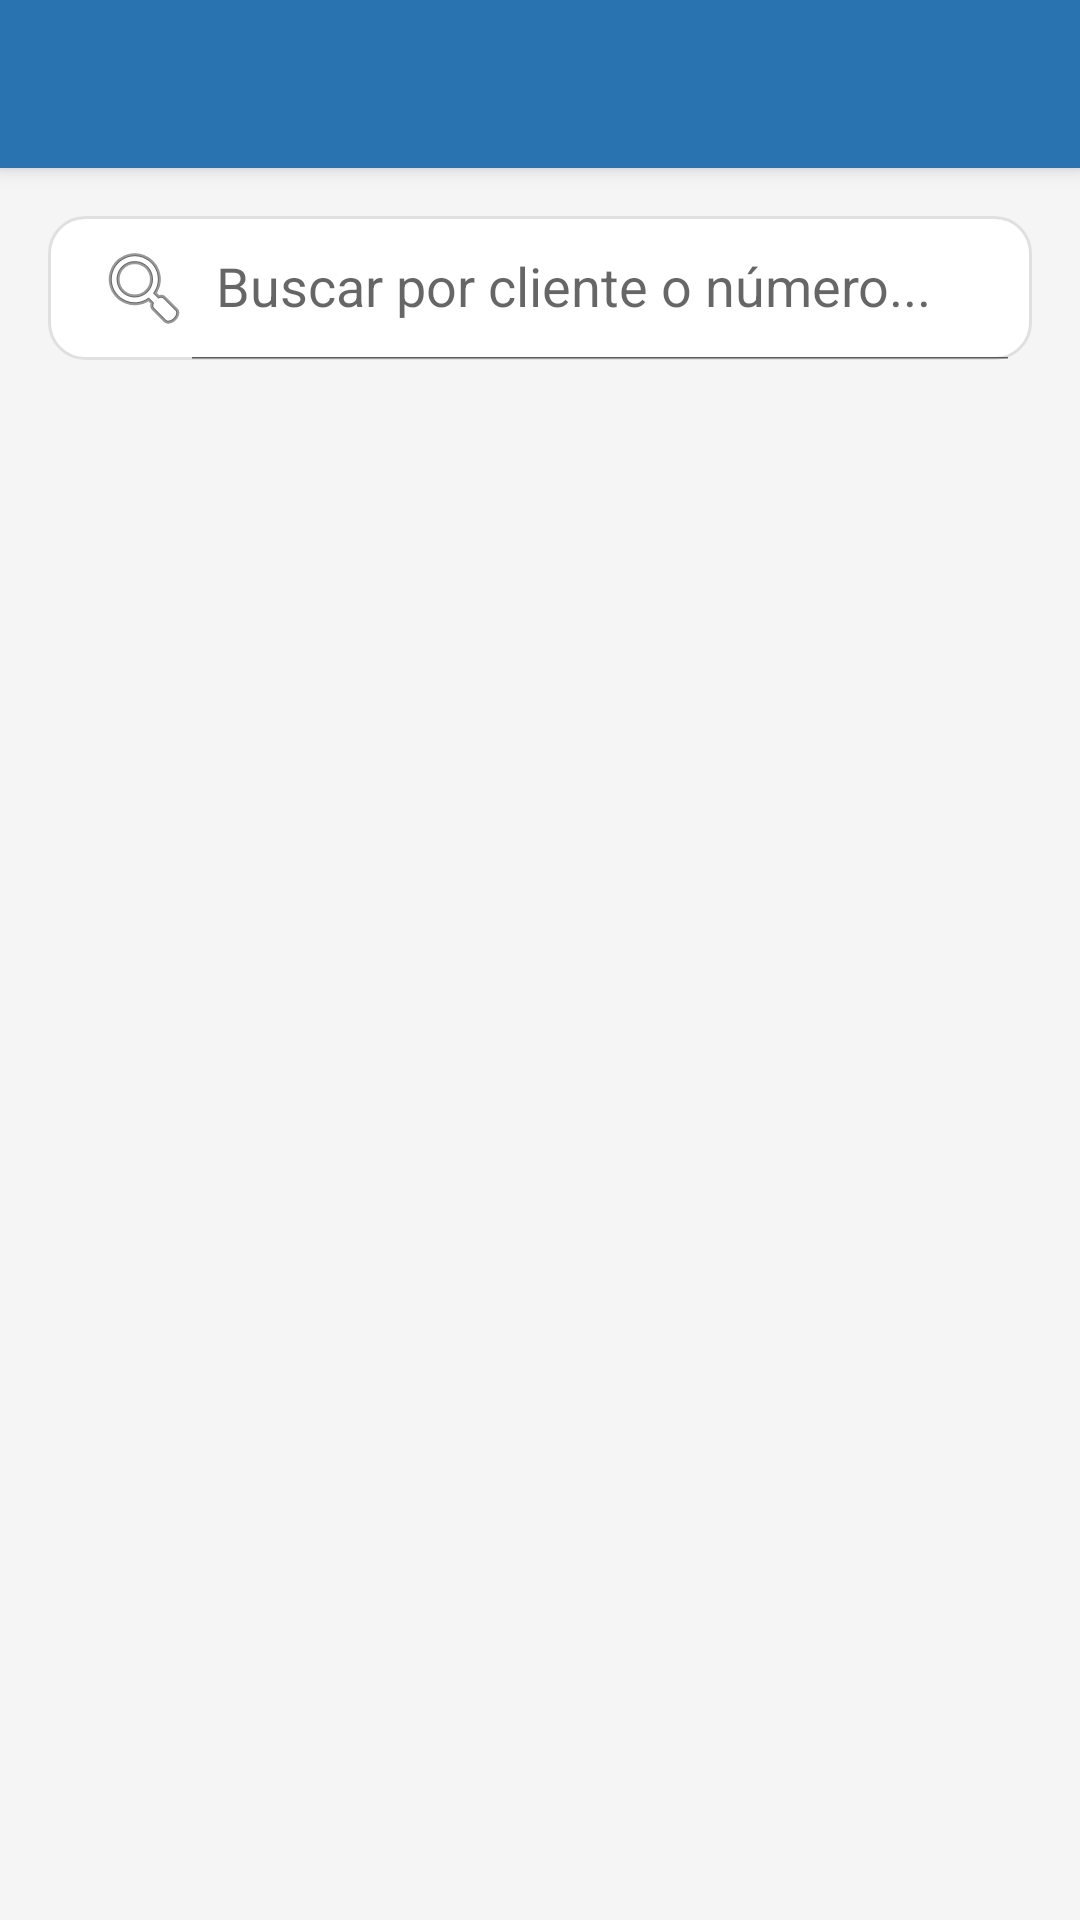

Android layout source for this screen:
<!-- AndroidManifest.xml: application theme Theme.Maquitop -->
<!-- res/layout/activity_historial.xml -->
<?xml version="1.0" encoding="utf-8"?>
<androidx.coordinatorlayout.widget.CoordinatorLayout
    xmlns:android="http://schemas.android.com/apk/res/android"
    xmlns:app="http://schemas.android.com/apk/res-auto"
    android:layout_width="match_parent"
    android:layout_height="match_parent"
    android:background="@color/fondo_principal">

    <com.google.android.material.appbar.AppBarLayout
        android:layout_width="match_parent"
        android:layout_height="wrap_content">
        <androidx.appcompat.widget.Toolbar
            android:id="@+id/toolbar"
            android:layout_width="match_parent"
            android:layout_height="?attr/actionBarSize"
            android:background="@color/azul_primario"
            app:titleTextColor="@android:color/white"
            app:navigationIconTint="@android:color/white" />
    </com.google.android.material.appbar.AppBarLayout>

    <LinearLayout
        android:layout_width="match_parent"
        android:layout_height="match_parent"
        android:orientation="vertical"
        app:layout_behavior="@string/appbar_scrolling_view_behavior"
        android:padding="16dp">

        
        <androidx.appcompat.widget.SearchView
            android:id="@+id/searchView"
            android:layout_width="match_parent"
            android:layout_height="wrap_content"
            android:background="@drawable/bg_search"
            app:queryHint="Buscar por cliente o número..."
            app:iconifiedByDefault="false"
            app:searchIcon="@android:drawable/ic_menu_search"
            android:layout_marginBottom="12dp" />

        <TextView
            android:id="@+id/tvEmpty"
            android:layout_width="match_parent"
            android:layout_height="match_parent"
            android:text="No hay guías registradas.\nCrea tu primera guía."
            android:textSize="16sp"
            android:textColor="@color/texto_secundario"
            android:gravity="center"
            android:visibility="gone" />

        <androidx.recyclerview.widget.RecyclerView
            android:id="@+id/rvGuias"
            android:layout_width="match_parent"
            android:layout_height="0dp"
            android:layout_weight="1" />

    </LinearLayout>
</androidx.coordinatorlayout.widget.CoordinatorLayout>
<!-- resources referenced by this layout -->
<resources>
  <color name="azul_primario">#2873B0</color>
  <color name="fondo_principal">#F5F5F5</color>
  <color name="texto_secundario">#757575</color>
  <!-- drawable bg_search (drawable) -->
  <?xml version="1.0" encoding="utf-8"?>
  <shape xmlns:android="http://schemas.android.com/apk/res/android">
      <solid android:color="#FFFFFF"/>
      <stroke android:color="#E0E0E0" android:width="1dp"/>
      <corners android:radius="12dp"/>
  </shape>
  <style name="Theme.Maquitop" parent="Theme.MaterialComponents.Light.NoActionBar">
          <item name="colorPrimary">@color/naranja_primario</item>
          <item name="colorPrimaryVariant">@color/naranja_oscuro</item>
          <item name="colorOnPrimary">@android:color/white</item>
          <item name="colorSecondary">@color/azul_oscuro</item>
          <item name="colorOnSecondary">@android:color/white</item>
          <item name="colorSurface">@color/fondo_card</item>
          <item name="colorOnSurface">@color/texto_principal</item>
          <item name="colorError">#B00020</item>
          <item name="android:windowBackground">@color/fondo_principal</item>
          <item name="android:statusBarColor">@color/naranja_oscuro</item>
          <item name="android:navigationBarColor">@android:color/white</item>
      </style>
  <color name="naranja_primario">#2873B0</color>
  <color name="naranja_oscuro">#1A5280</color>
  <color name="azul_oscuro">#1E1E50</color>
  <color name="fondo_card">#FFFFFF</color>
  <color name="texto_principal">#212121</color>
</resources>
